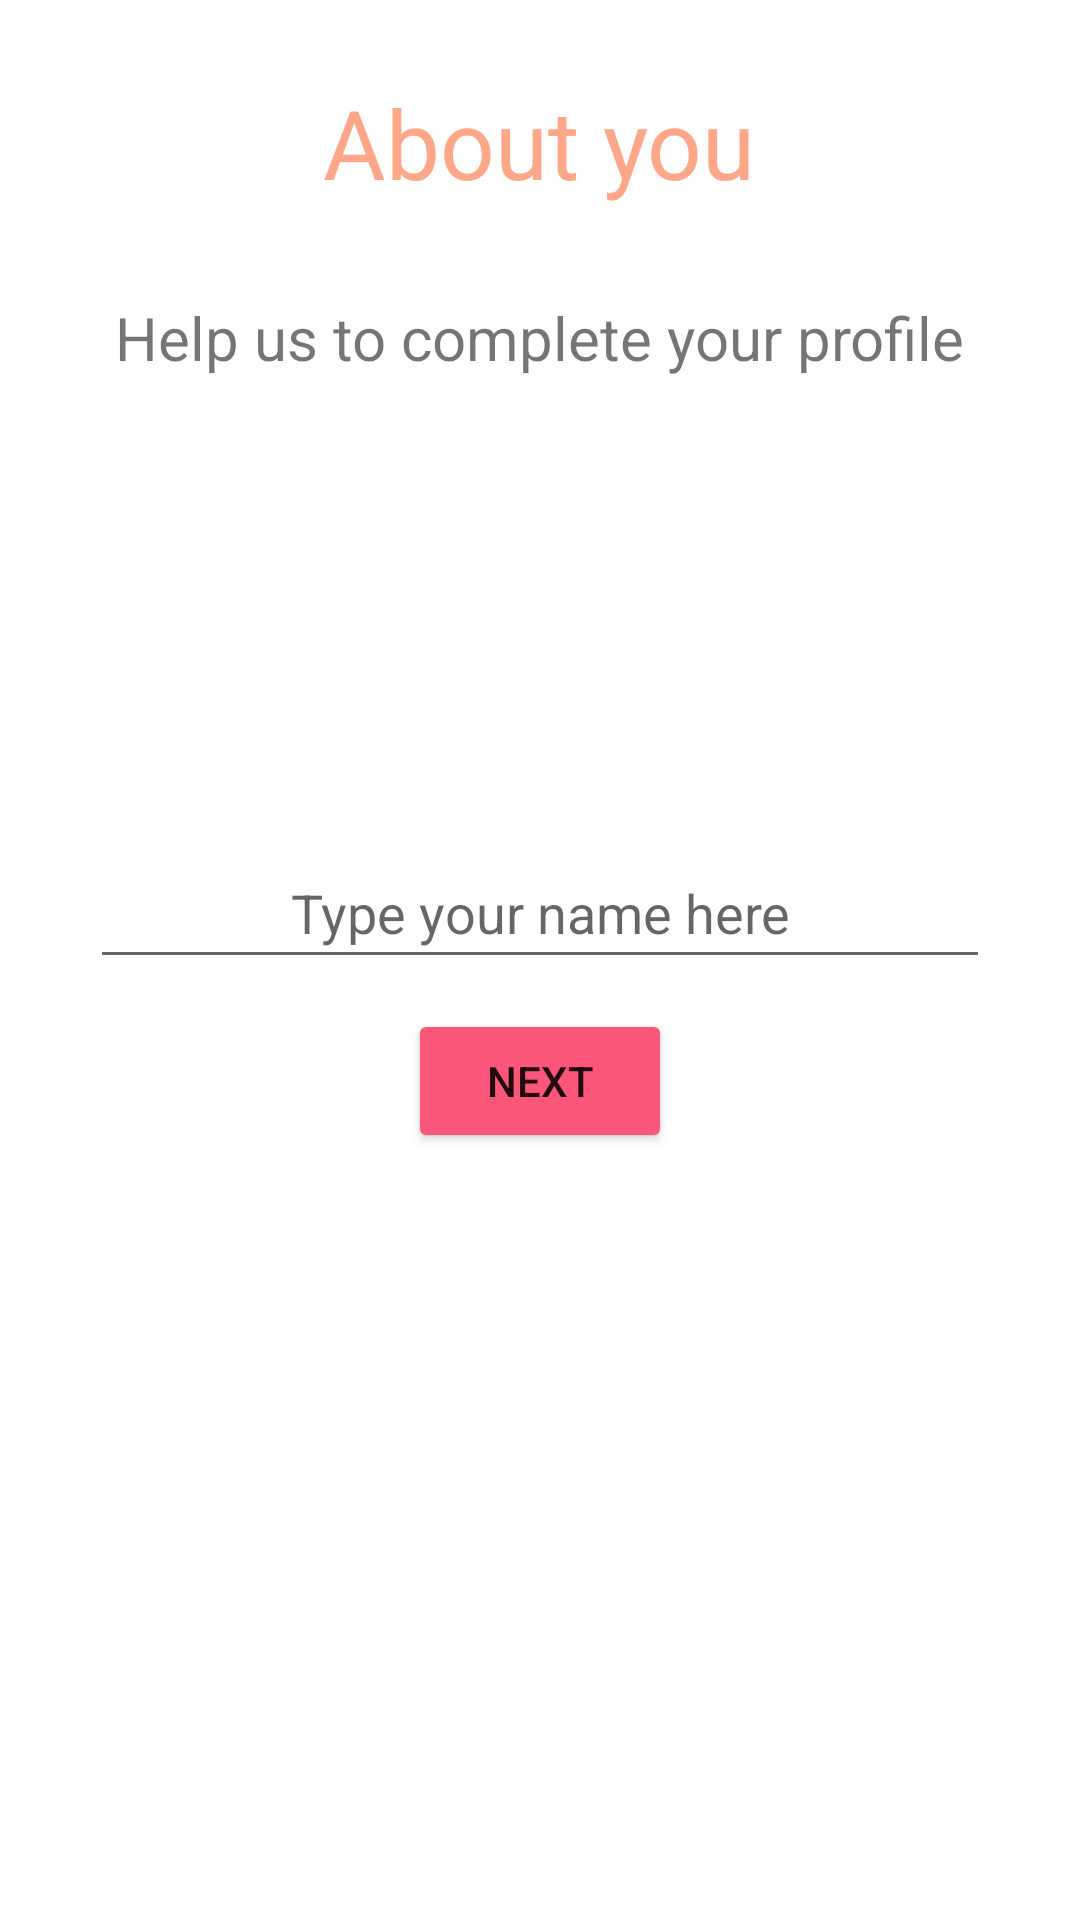

The Android layout XML behind this screen, and the referenced resources:
<!-- AndroidManifest.xml: application theme Theme.WhatsAppClone -->
<!-- res/layout/activity_sign_up.xml -->
<?xml version="1.0" encoding="utf-8"?>
<LinearLayout xmlns:android="http://schemas.android.com/apk/res/android"
    xmlns:app="http://schemas.android.com/apk/res-auto"
    xmlns:tools="http://schemas.android.com/tools"
    android:orientation="vertical"
    android:layout_width="match_parent"
    android:layout_height="match_parent"
    tools:context=".SignUpActivity">

    <TextView

        android:layout_width="wrap_content"
        android:layout_height="wrap_content"
        android:text="About you"
        android:textSize="32sp"
        android:layout_gravity="center"
        android:layout_marginTop="16dp"
        android:textColor="@color/defualt"
        android:padding="10dp"/>
    <TextView
        android:layout_width="wrap_content"
        android:layout_height="wrap_content"
        android:textSize="20dp"
        android:text="Help us to complete your profile"
        android:layout_gravity="center"
        android:layout_marginTop="10dp"
        android:padding="10dp"/>

    <com.google.android.material.imageview.ShapeableImageView
        android:id="@+id/iv_profilePhoto"
        android:layout_width="120dp"
        android:layout_height="120dp"
        android:clickable="true"
        android:focusable="true"
        android:layout_gravity="center"
        android:layout_marginTop="16dp"
        android:scaleType="centerCrop"
        android:src="@drawable/avatar"
        app:shapeAppearanceOverlay="@style/RoundedImageView"
        android:adjustViewBounds="true"/>

    <EditText
        android:id="@+id/et_name"
        android:layout_width="match_parent"
        android:layout_height="wrap_content"
        android:hint="Type your name here"
        android:textAlignment="center"
        android:layout_marginLeft="30dp"
        android:layout_marginRight="30dp"
        android:layout_marginTop="10dp"
        android:padding="10dp"/>

    <Button
        android:id="@+id/btn_next"
        android:layout_width="wrap_content"
        android:layout_height="wrap_content"
        android:backgroundTint="@color/pink"
        android:text="next"
        android:layout_marginTop="10dp"
        android:padding="10dp"
        android:layout_gravity="center"/>


</LinearLayout>
<!-- resources referenced by this layout -->
<resources>
  <color name="defualt">#FEA789</color>
  <color name="pink">#FA5679</color>
  <style name="RoundedImageView">
          <item name="cornerFamily">rounded</item>
          <item name="cornerSize">50%</item>
      </style>
  <style name="Theme.WhatsAppClone" parent="Theme.MaterialComponents.DayNight.NoActionBar">
          
          <item name="colorPrimary">@color/purple_500</item>
          <item name="colorPrimaryVariant">@color/purple_700</item>
          <item name="colorOnPrimary">@color/white</item>
          
          <item name="colorSecondary">@color/teal_200</item>
          <item name="colorSecondaryVariant">@color/teal_700</item>
          <item name="colorOnSecondary">@color/black</item>
          
          <item name="android:statusBarColor" tools:targetApi="l">?attr/colorPrimaryVariant</item>
          
      </style>
  <color name="purple_500">#FF6200EE</color>
  <color name="purple_700">#FF3700B3</color>
  <color name="white">#FFFFFFFF</color>
  <color name="teal_200">#FF03DAC5</color>
  <color name="teal_700">#FF018786</color>
  <color name="black">#FF000000</color>
</resources>
